12-way image classification set "dl_data" from GitHub (OpenhackHacker1/code); label vocabulary: axes, boots, carabiners, crampons, gloves, hardshell jackets, harnesses, helmets, insulated jackets, pulleys, rope, tents.

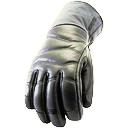
Label: gloves

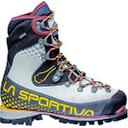
Label: boots

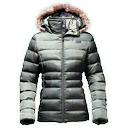
Label: insulated jackets

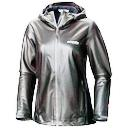
Label: hardshell jackets

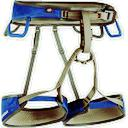
Label: harnesses

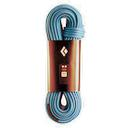
Label: rope
